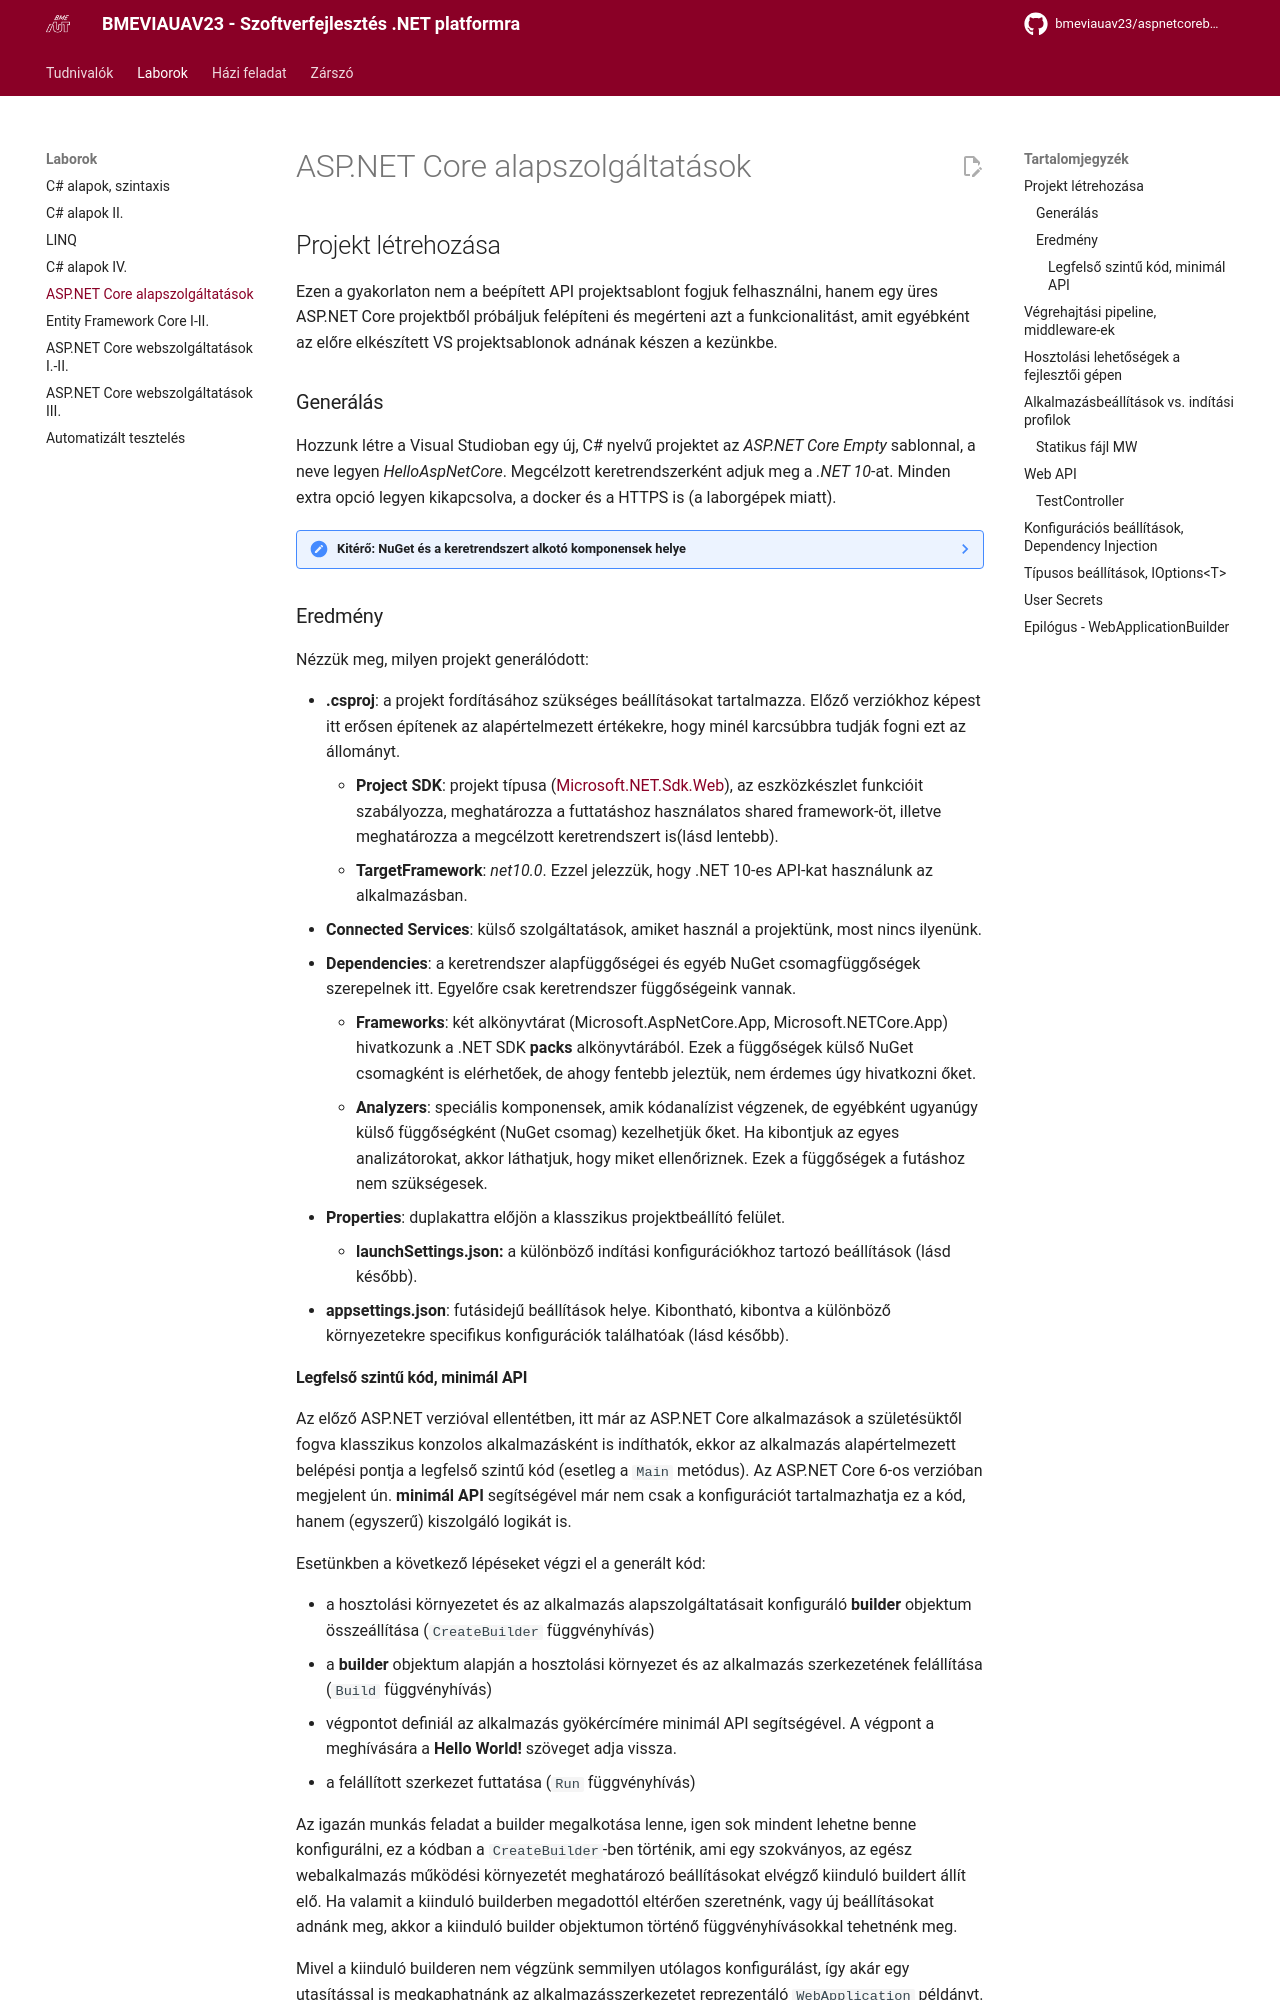

repository: bmeviauav23/aspnetcorebook · page: seminar/05-aspnetcore1/chapter5/index.html · generator: mkdocs

# ASP.NET Core alapszolgáltatások

## Projekt létrehozása

Ezen a gyakorlaton nem a beépített API projektsablont fogjuk felhasználni, hanem egy üres ASP.NET Core projektből próbáljuk felépíteni és megérteni azt a funkcionalitást, amit egyébként az előre elkészített VS projektsablonok adnának készen a kezünkbe.

### Generálás

Hozzunk létre a Visual Studioban egy új, C# nyelvű projektet az *ASP.NET Core Empty* sablonnal, a neve legyen *HelloAspNetCore*.
Megcélzott keretrendszerként adjuk meg a *.NET 10*-at.
Minden extra opció legyen kikapcsolva, a docker és a HTTPS is (a laborgépek miatt).

??? note "Kitérő: NuGet és a keretrendszert alkotó komponensek helye"

    A .NET 10 és az ASP.NET Core gyakorlatilag teljes mértékben publikusan elérhető komponensekből épül fel.
    A komponensek kezelésének infrastruktúráját a NuGet csomagkezelő szolgáltatja.
    A csomagkezelőn keresztül elérhető csomagokat a [nuget.org](https://www.nuget.org/) listázza és igény esetén a NuGet kliens, illetve a .NET eszközök (dotnet.exe, Visual Studio) is innen töltik le.
    
    A fejlesztőknek teljesítményszempontból nem érné meg az alap keretrendszert alkotó csomagokat állandóan letöltögetni, így a klasszikus keretrendszerekhez hasonlóan a .NET 10 telepítésekor egy könyvtárba (Windows-on ide: **C:\Program Files (x86)\dotnet**, illetve **C:\Program Files\dotnet**) bekerülnek az alap keretrendszert alkotó komponensek - lényegében egy csomó .dll különböző alkönyvtárakban.
    
    A futtatáshoz szükséges szerelvények a **shared** alkönyvtárba települnek, ezek az ún. **Shared Framework**-ök.
    A gépen futó különböző .NET 10 alkalmazások közösen használhatják ezeket.
    
    A fejlesztéshez az alapvető függőségeket a **packs** alkönyvtárból hivatkozhatjuk.

    Nem fejlesztői, például végfelhasználói vagy szerver környezetben- ahol nem is biztos, hogy fel van telepítve az SDK, nem feltétlenül így biztosítjuk a függőségeket, de ennek a boncolgatása nem témája ennek a gyakorlatnak.

### Eredmény

Nézzük meg, milyen projekt generálódott:

* **.csproj**: a projekt fordításához szükséges beállításokat tartalmazza. Előző verziókhoz képest itt erősen építenek az alapértelmezett értékekre, hogy minél karcsúbbra tudják fogni ezt az állományt.
    * **Project SDK**: projekt típusa ([Microsoft.NET.Sdk.Web](https://docs.microsoft.com/en-us/aspnet/core/razor-pages/web-sdk)), az eszközkészlet funkcióit szabályozza, meghatározza a futtatáshoz használatos shared framework-öt, illetve meghatározza a megcélzott keretrendszert is(lásd lentebb).
    * **TargetFramework**: *net10.0*. Ezzel jelezzük, hogy .NET 10-es API-kat használunk az alkalmazásban.
* **Connected Services**: külső szolgáltatások, amiket használ a projektünk, most nincs ilyenünk.
* **Dependencies**: a keretrendszer alapfüggőségei és egyéb NuGet csomagfüggőségek szerepelnek itt. Egyelőre csak keretrendszer függőségeink vannak.
    * **Frameworks**: két alkönyvtárat (Microsoft.AspNetCore.App, Microsoft.NETCore.App) hivatkozunk a .NET SDK **packs** alkönyvtárából. Ezek a függőségek külső NuGet csomagként is elérhetőek, de ahogy fentebb jeleztük, nem érdemes úgy hivatkozni őket.
    * **Analyzers**: speciális komponensek, amik kódanalízist végzenek, de egyébként ugyanúgy külső függőségként (NuGet csomag) kezelhetjük őket. Ha kibontjuk az egyes analizátorokat, akkor láthatjuk, hogy miket ellenőriznek. Ezek a függőségek a futáshoz nem szükségesek.
* **Properties**: duplakattra előjön a klasszikus projektbeállító felület.
    * **launchSettings.json:** a különböző indítási konfigurációkhoz tartozó beállítások (lásd később).
* **appsettings.json**: futásidejű beállítások helye. Kibontható, kibontva a különböző környezetekre specifikus konfigurációk találhatóak (lásd később).
